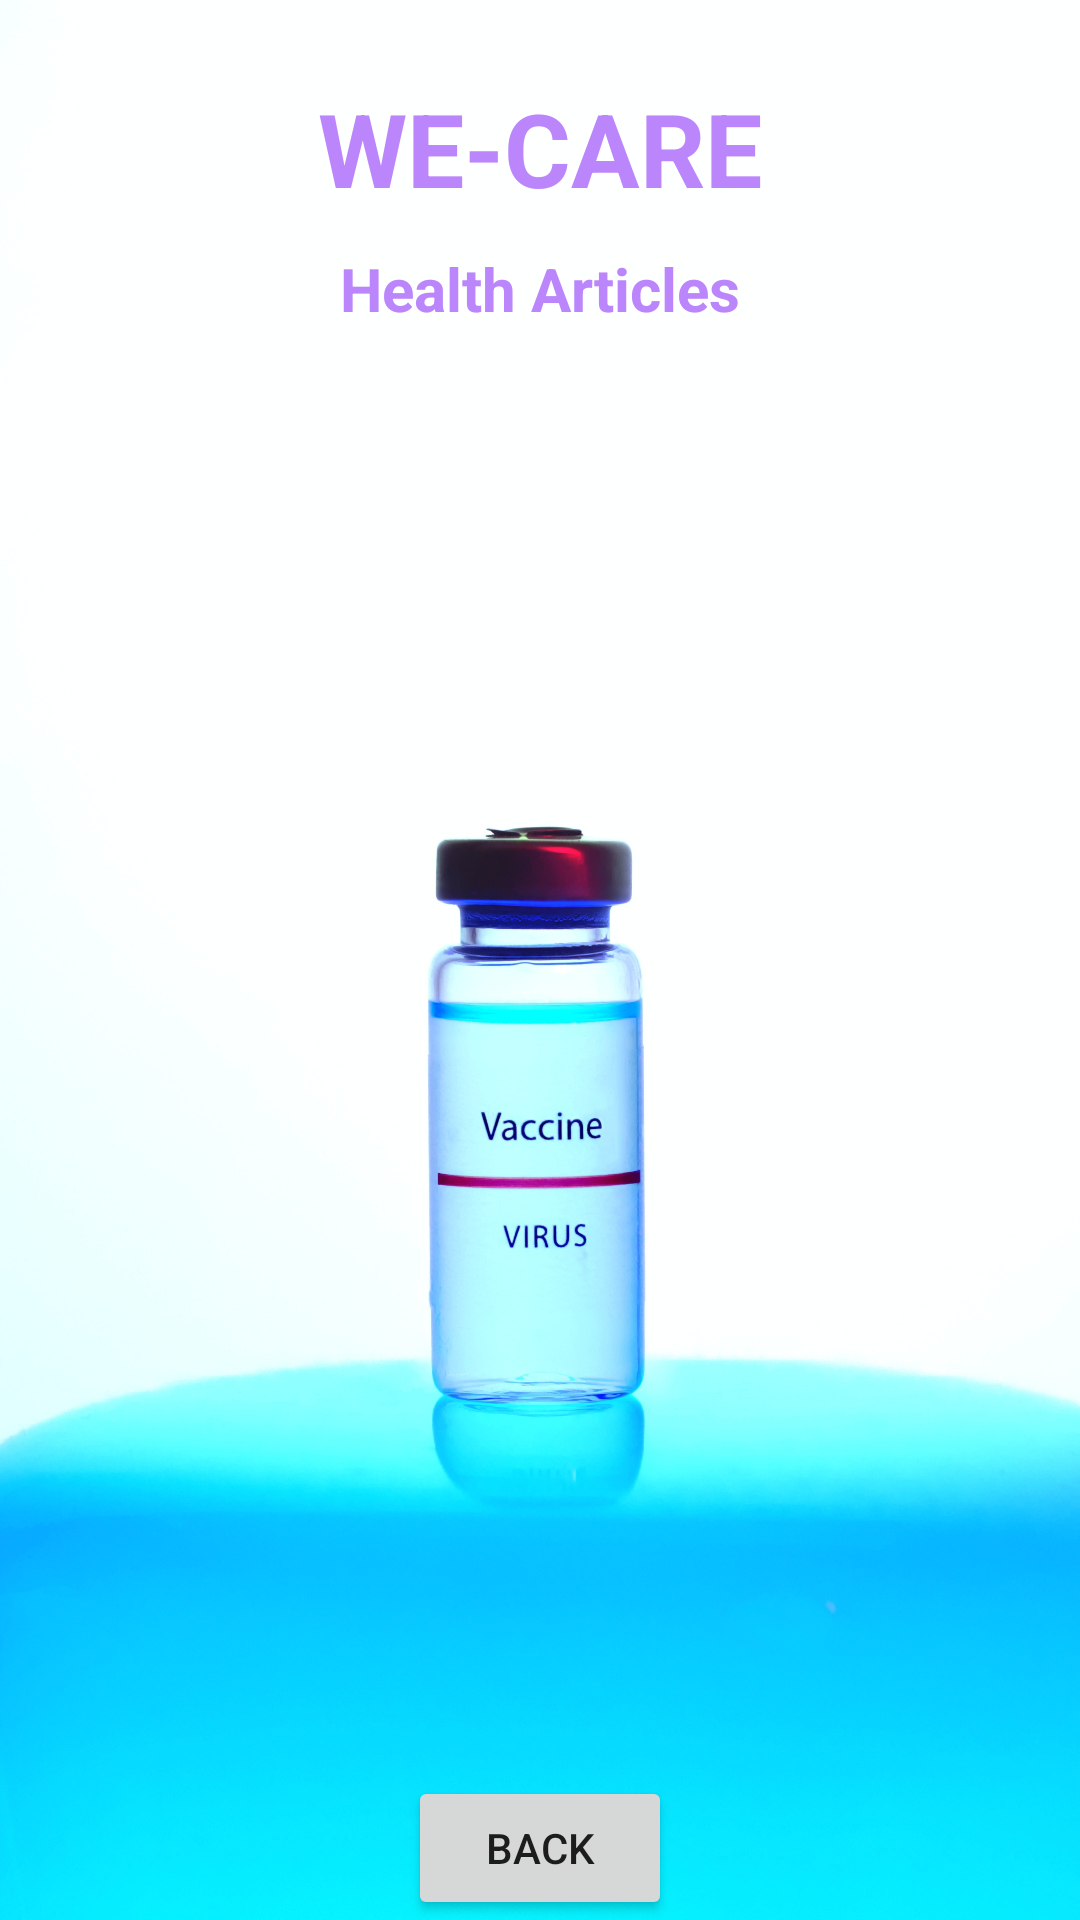

Here is an Android app screen rendered from its layout file. Give the layout XML and the strings, colors and styles it references.
<!-- AndroidManifest.xml: application theme Theme.WeCareApp -->
<!-- res/layout/activity_health_articles.xml -->
<?xml version="1.0" encoding="utf-8"?>
<androidx.constraintlayout.widget.ConstraintLayout xmlns:android="http://schemas.android.com/apk/res/android"
    xmlns:app="http://schemas.android.com/apk/res-auto"
    xmlns:tools="http://schemas.android.com/tools"
    android:layout_width="match_parent"
    android:layout_height="match_parent"
    android:background="@drawable/top"
    tools:context=".HealthArticlesActivity">

    <TextView
        android:id="@+id/textViewHATitle"
        android:layout_width="wrap_content"
        android:layout_height="wrap_content"
        android:text="Health Articles"
        android:textColor="@color/purple_200"
        android:textSize="20sp"
        android:textStyle="bold"
        app:layout_constraintBottom_toBottomOf="parent"
        app:layout_constraintEnd_toEndOf="parent"
        app:layout_constraintStart_toStartOf="parent"
        app:layout_constraintTop_toBottomOf="@+id/textView_logo3"
        app:layout_constraintVertical_bias="0.019999998"/>

    <TextView
        android:id="@+id/textView_logo3"
        android:layout_width="wrap_content"
        android:layout_height="wrap_content"
        android:text="WE-CARE"
        android:textColor="@color/purple_200"
        android:textSize="34sp"
        android:textStyle="bold"
        app:layout_constraintBottom_toBottomOf="parent"
        app:layout_constraintEnd_toEndOf="parent"
        app:layout_constraintStart_toStartOf="parent"
        app:layout_constraintTop_toTopOf="parent"
        app:layout_constraintVertical_bias="0.045" />

    <ListView
        android:id="@+id/listViewHA"
        android:layout_width="344dp"
        android:layout_height="523dp"
        android:layout_marginStart="-40dp"
        android:layout_marginTop="16dp"
        app:layout_constraintEnd_toEndOf="@+id/textViewHATitle"
        app:layout_constraintHorizontal_bias="0.386"
        app:layout_constraintStart_toStartOf="@+id/textViewHATitle"
        app:layout_constraintTop_toBottomOf="@+id/textViewHATitle"
        app:layout_goneMarginEnd="-40dp" />

    <Button
        android:id="@+id/buttonHABack"
        android:layout_width="wrap_content"
        android:layout_height="wrap_content"
        android:text="BACK"
        app:layout_constraintBottom_toBottomOf="parent"
        app:layout_constraintEnd_toEndOf="parent"
        app:layout_constraintStart_toStartOf="parent"
        app:layout_constraintVertical_bias="0.69"/>





</androidx.constraintlayout.widget.ConstraintLayout>
<!-- resources referenced by this layout -->
<resources>
  <color name="purple_200">#FFBB86FC</color>
  <!-- drawable top: jpg bitmap (drawable, 195832 bytes) -->
  <style name="Theme.WeCareApp" parent="Theme.MaterialComponents.DayNight.NoActionBar">
          
          <item name="colorPrimary">@color/purple_500</item>
          <item name="colorPrimaryVariant">@color/purple_700</item>
          <item name="colorOnPrimary">@color/white</item>
          
          <item name="colorSecondary">@color/teal_200</item>
          <item name="colorSecondaryVariant">@color/teal_700</item>
          <item name="colorOnSecondary">@color/black</item>
          
          <item name="android:statusBarColor" tools:targetApi="l">?attr/colorPrimaryVariant</item>
          
      </style>
  <color name="purple_500">#FF6200EE</color>
  <color name="purple_700">#FF3700B3</color>
  <color name="white">#FFFFFFFF</color>
  <color name="teal_200">#FF03DAC5</color>
  <color name="teal_700">#FF018786</color>
  <color name="black">#FF000000</color>
</resources>
